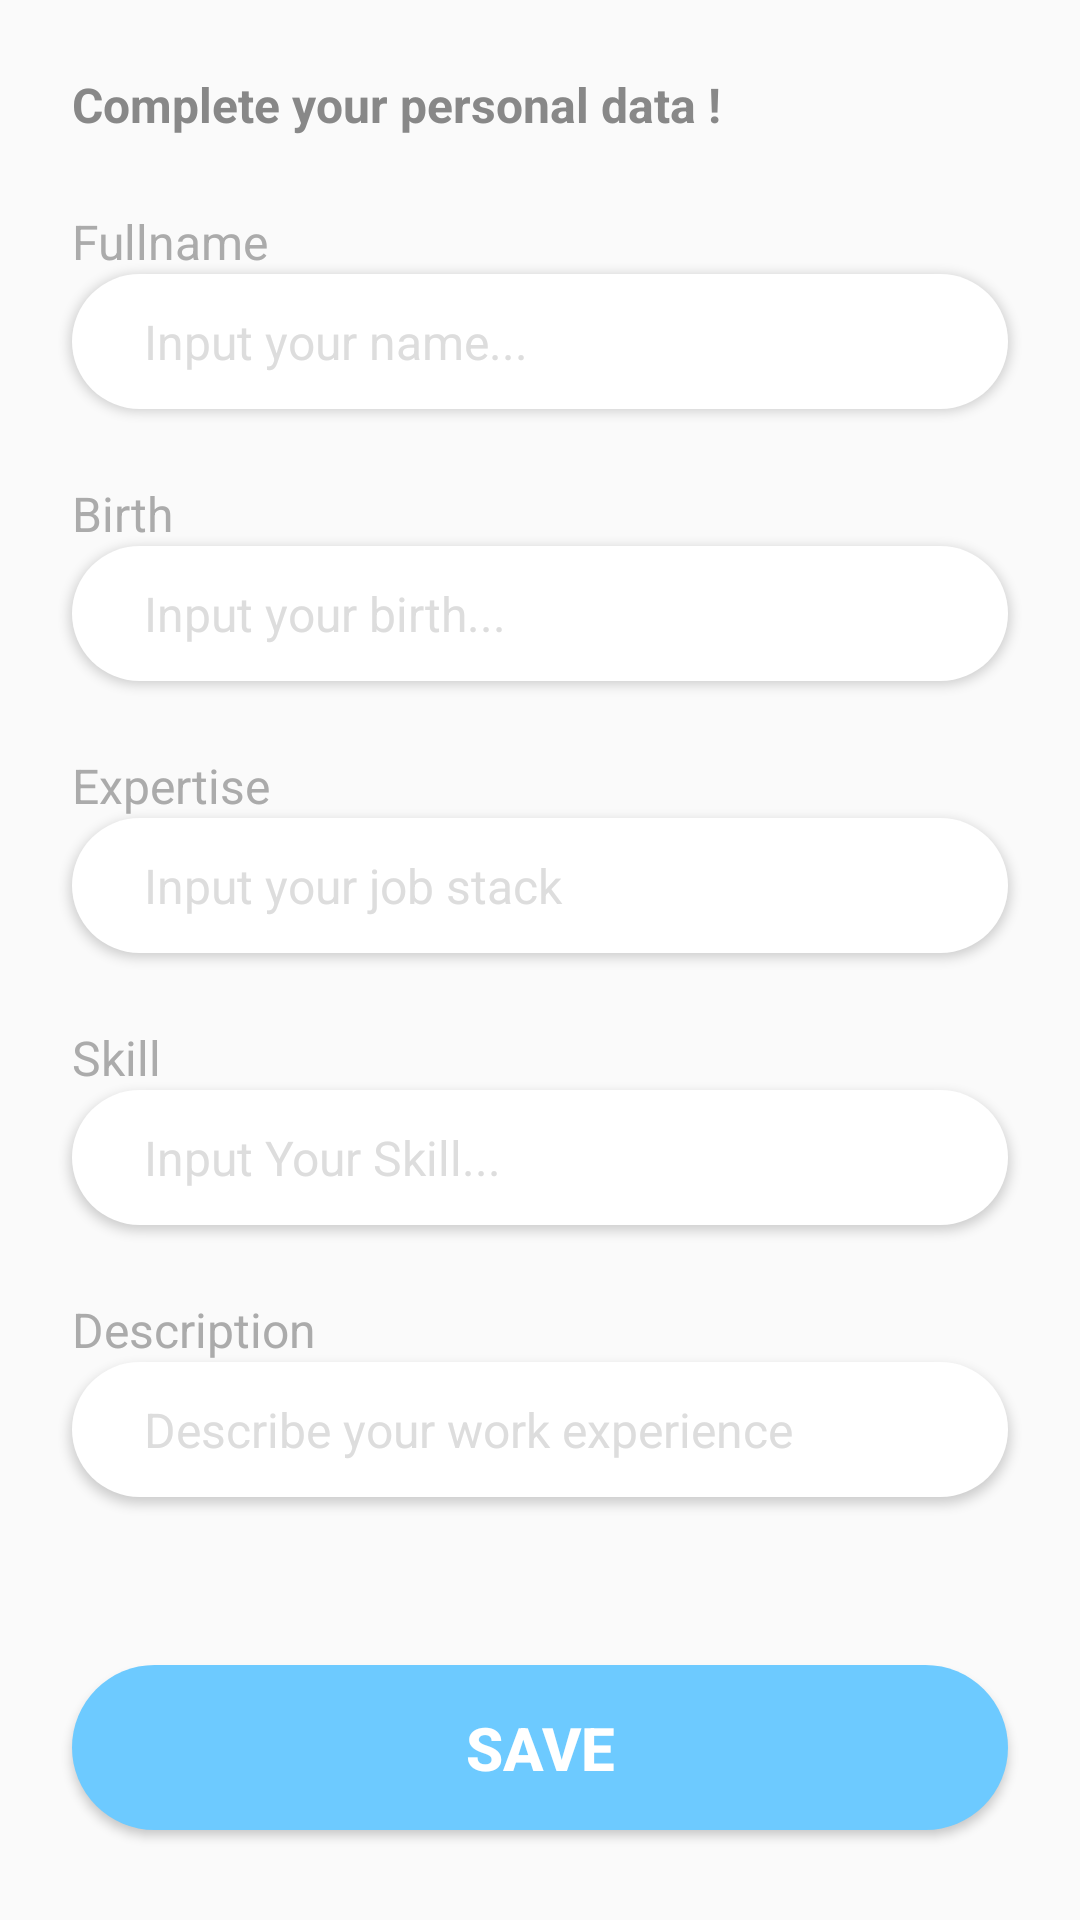

Layout XML and referenced resources for this Android screen:
<!-- AndroidManifest.xml: application theme AppTheme -->
<!-- res/layout/activity_form_profile.xml -->
<?xml version="1.0" encoding="utf-8"?>
<layout xmlns:android="http://schemas.android.com/apk/res/android">

    <LinearLayout xmlns:app="http://schemas.android.com/apk/res-auto"
        xmlns:tools="http://schemas.android.com/tools"
        android:layout_width="match_parent"
        android:layout_height="match_parent"
        android:orientation="vertical"
        android:paddingVertical="24dp"
        tools:context=".Login">

        <TextView
            android:id="@+id/tv_header_form"
            android:layout_width="match_parent"
            android:layout_height="wrap_content"
            android:paddingHorizontal="24dp"
            android:text="@string/completed_data_form"
            android:textAlignment="textStart"
            android:textColor="#888888"
            android:textSize="16sp"
            android:textStyle="bold" />

        <TextView
            android:id="@+id/tv_fullname"
            android:layout_width="match_parent"
            android:layout_height="wrap_content"
            android:layout_marginHorizontal="24dp"
            android:layout_marginTop="24dp"
            android:text="Fullname"
            android:textColor="#ABABAB"
            android:textSize="16sp" />

        <EditText
            android:id="@+id/et_fullname"
            android:layout_width="match_parent"
            android:layout_height="45dp"
            android:layout_gravity="center"
            android:layout_marginHorizontal="24dp"
            android:background="@drawable/et_rounded"
            android:elevation="2dp"
            android:hint="Input your name..."
            android:inputType="textPersonName"
            android:paddingStart="24dp"
            android:textColor="#888888"
            android:textColorHint="#DDDDDD"
            android:textSize="16sp" />

        <TextView
            android:id="@+id/tv_birth"
            android:layout_width="match_parent"
            android:layout_height="wrap_content"
            android:layout_marginHorizontal="24dp"
            android:layout_marginTop="24dp"
            android:text="Birth"
            android:textColor="#ABABAB"
            android:textSize="16sp" />

        <EditText
            android:id="@+id/et_birth"
            android:layout_width="match_parent"
            android:layout_height="45dp"
            android:layout_gravity="center"
            android:layout_marginHorizontal="24dp"
            android:background="@drawable/et_rounded"
            android:elevation="2dp"
            android:hint="Input your birth..."
            android:inputType="date"
            android:paddingStart="24dp"
            android:textColor="#888888"
            android:textColorHint="#DDDDDD"
            android:textSize="16sp" />

        <TextView
            android:id="@+id/tv_expertise"
            android:layout_width="match_parent"
            android:layout_height="wrap_content"
            android:layout_marginHorizontal="24dp"
            android:layout_marginTop="24dp"
            android:text="Expertise"
            android:textColor="#ABABAB"
            android:textSize="16sp" />

        <EditText
            android:id="@+id/et_expertise"
            android:layout_width="match_parent"
            android:layout_height="45dp"
            android:layout_gravity="center"
            android:layout_marginHorizontal="24dp"
            android:background="@drawable/et_rounded"
            android:elevation="2dp"
            android:hint="Input your job stack"
            android:inputType="text"
            android:paddingStart="24dp"
            android:textColor="#888888"
            android:textColorHint="#DDDDDD"
            android:textSize="16sp" />

        <TextView
            android:id="@+id/tv_skill"
            android:layout_width="match_parent"
            android:layout_height="wrap_content"
            android:layout_marginHorizontal="24dp"
            android:layout_marginTop="24dp"
            android:text="Skill"
            android:textColor="#ABABAB"
            android:textSize="16sp" />

        <EditText
            android:id="@+id/et_skill"
            android:layout_width="match_parent"
            android:layout_height="45dp"
            android:layout_gravity="center"
            android:layout_marginHorizontal="24dp"
            android:background="@drawable/et_rounded"
            android:elevation="2dp"
            android:hint="Input Your Skill..."
            android:inputType="text"
            android:paddingStart="24dp"
            android:textColor="#888888"
            android:textColorHint="#DDDDDD"
            android:textSize="16sp" />

        <TextView
            android:id="@+id/tv_summary"
            android:layout_width="match_parent"
            android:layout_height="wrap_content"
            android:layout_marginHorizontal="24dp"
            android:layout_marginTop="24dp"
            android:text="Description"
            android:textColor="#ABABAB"
            android:textSize="16sp" />

        <EditText
            android:id="@+id/et_summary"
            android:layout_width="match_parent"
            android:layout_height="45dp"
            android:layout_gravity="center"
            android:layout_marginHorizontal="24dp"
            android:background="@drawable/et_rounded"
            android:elevation="2dp"
            android:hint="Describe your work experience"
            android:inputType="textMultiLine"
            android:paddingStart="24dp"
            android:textColor="#888888"
            android:textColorHint="#DDDDDD"
            android:textSize="16sp" />

        <Button
            android:id="@+id/btn_save"
            android:layout_width="match_parent"
            android:layout_height="55dp"
            android:layout_marginHorizontal="24dp"
            android:layout_marginVertical="56dp"
            android:background="@drawable/btn_primary"
            android:text="@string/save"
            android:textColor="#fff"
            android:textSize="20sp"
            android:textStyle="bold" />

    </LinearLayout>
</layout>
<!-- resources referenced by this layout -->
<resources>
  <!-- drawable btn_primary (drawable) -->
  <?xml version="1.0" encoding="utf-8"?>
  <shape xmlns:android="http://schemas.android.com/apk/res/android"
      android:shape="rectangle">
      <solid
          android:color="#6DCAFF"/>
      <corners android:radius="40dp" />
  
  </shape>
  <!-- drawable et_rounded (drawable) -->
  <?xml version="1.0" encoding="utf-8"?>
  <shape xmlns:tools="http://schemas.android.com/tools"
      xmlns:android="http://schemas.android.com/apk/res/android"
      tools:ignore="ExtraText">
      android:shape="rectangle"
      android:padding="10dp"
  
      <solid android:color="#FFFFFF" />
      <corners
          android:radius="25dp" />
  </shape>
  <string name="completed_data_form">Complete your personal data !</string>
  <string name="save">Save</string>
  <style name="AppTheme" parent="Theme.AppCompat.Light.NoActionBar">
          
          <item name="colorPrimary">@color/colorPrimary</item>
          <item name="colorPrimaryDark">@color/colorPrimaryDark</item>
          <item name="colorAccent">@color/colorAccent</item>
      </style>
  <color name="colorPrimary">#6DCAFF</color>
  <color name="colorPrimaryDark">#0793E3</color>
  <color name="colorAccent">#03DAC5</color>
</resources>
